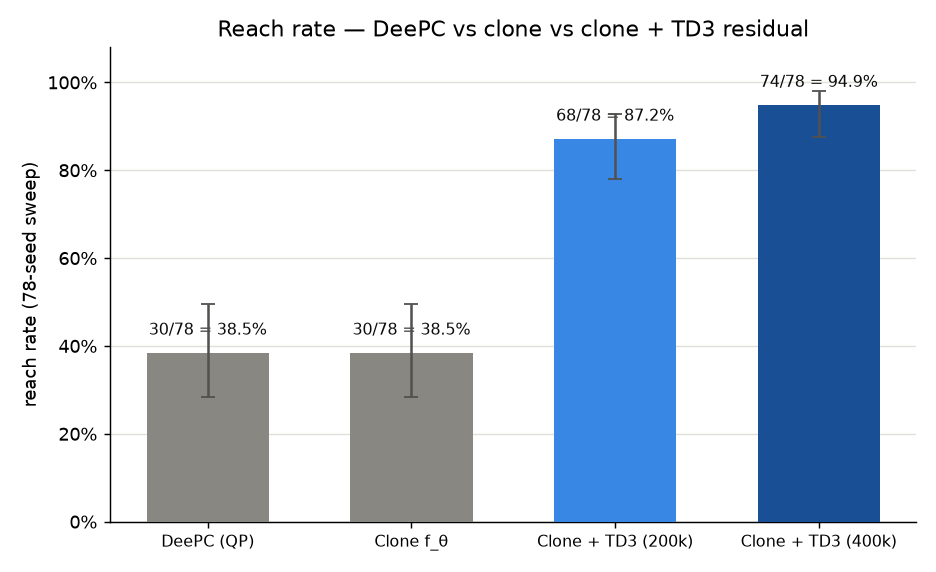

Data behind this chart, as committed beside it:
label, k, n
DeePC (QP), 30, 78
Clone f_θ, 30, 78
Clone + TD3 (200k), 68, 78
Clone + TD3 (400k), 74, 78
